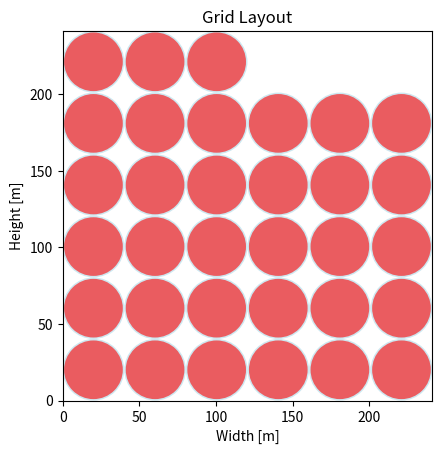
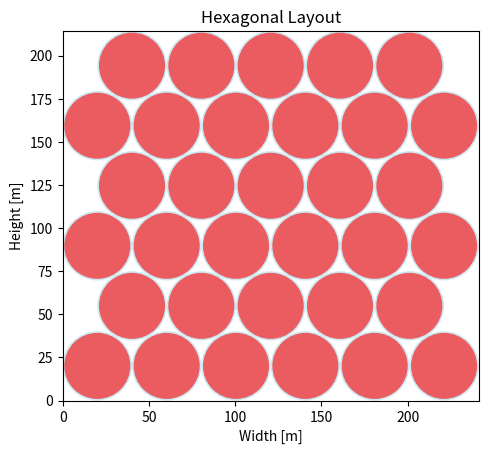

Write the Python code that produced these figures, in order.
import matplotlib.pyplot as plt
import math
import numpy as np

def calculate_grid_positions(n, r, x):
    """Calculate positions for circles arranged in a grid."""
    positions = []
    row_count = 0
    num_circles_placed = 0
    while num_circles_placed < n:
        row_length = x
        if num_circles_placed + row_length > n:
            row_length = n - num_circles_placed
        for i in range(row_length):
            positions.append((2 * r * i + r, 2 * r * row_count + r))
        num_circles_placed += row_length
        row_count += 1
    width = max(pos[0] for pos in positions) + r
    height = max(pos[1] for pos in positions) + r
    area = width * height
    return positions, width, height, area

def calculate_hexagonal_positions(n, r, x):
    """Calculate positions for circles arranged hexagonally."""
    positions = []
    row_count = 0
    num_circles_placed = 0
    dx = 2 * r
    dy = r * math.sqrt(3)
    while num_circles_placed < n:
        row_length = x if row_count % 2 == 0 else x -1
        if num_circles_placed + row_length > n:
            row_length = n - num_circles_placed
        offset = 0 if row_count % 2 == 0 else r
        for i in range(row_length):
            positions.append((dx * i + offset + r, dy * row_count + r))
        num_circles_placed += row_length
        row_count += 1
    width = max(pos[0] for pos in positions) + r
    height = max(pos[1] for pos in positions) + r
    area = width * height
    return positions, width, height, area

def plot_circles(positions, width, height, title):
    """Plot circles with given positions."""
    fig, ax = plt.subplots()
    ax.set_xlim(0, width)
    ax.set_ylim(0, height)
    ax.set_aspect('equal', 'box')
    for (x, y) in positions:
        circle = plt.Circle((x, y), r, facecolor='lightblue', alpha=0.6)
        circle2 = plt.Circle((x, y), r/1.05, facecolor='red', alpha=0.6)
        ax.add_patch(circle)
        ax.add_patch(circle2)
    ax.set_title(title)
    ax.set_xlabel("Width [m]")
    ax.set_ylabel("Height [m]")
    plt.show()

# Example usage:
n = 33  # Number of circles
r1 = 170  # Radius of single rotor
pg = 0   # Power gain due to multi-rotors
r = 20.1 #r1 / ((n * (1 + pg)) ** 0.5) * 1.05  # Effective radius of each circle
x = int(np.ceil(np.sqrt(n)))   # Base number of circles in the first row

# Calculate positions and areas
grid_positions, grid_width, grid_height, grid_area = calculate_grid_positions(n, r, x)
hex_positions, hex_width, hex_height, hex_area = calculate_hexagonal_positions(n, r, x)

# Calculate area efficiency
radius1 = r / 1.05
grid_area_efficiency = np.pi * radius1 ** 2 * n / grid_area
hex_area_efficiency = np.pi * radius1 ** 2 * n / hex_area

print(f"Grid layout: Area = {grid_area}, Efficiency = {grid_area_efficiency}")
print(f"Hexagonal layout: Area = {hex_area}, Efficiency = {hex_area_efficiency}")
print("Radius = ", radius1)

# Plotting both layouts
plot_circles(grid_positions, grid_width, grid_height, "Grid Layout")
plot_circles(hex_positions, hex_width, hex_height, "Hexagonal Layout")
print(hex_width, hex_height)

#import csv

# The provided array
data = hex_positions
#print(data)
'''
# The name of the CSV file
csv_file = 'hexpositions_data.csv'

# Writing the data to a CSV file
with open(csv_file, mode='w', newline='') as file:
    writer = csv.writer(file)
    writer.writerow(['x', 'y'])  # Writing the header
    writer.writerows(data)  # Writing the data

#csv_file
'''

#===================ESTIMATE I_zz===========================

I_zz_truss = 4.191e+10

m_RNA_single = 37127.73826

coordinates = np.array([[ 30.38 ,       30.38      ],
 [ 30.38      ,  91.14      ],
 [ 30.38      , 151.9       ],
 [ 30.38      , 212.66      ],
 [ 30.38      , 273.42      ],
 [ 30.38      , 334.18      ],
 [ 82.99970353,  60.76      ],
 [ 82.99970353, 121.52      ],
 [ 82.99970353, 182.28      ],
 [ 82.99970353, 243.04      ],
 [ 82.99970353, 303.8       ],
 [135.61940707,  30.38      ],
 [135.61940707,  91.14      ],
 [135.61940707, 151.9       ],
 [135.61940707, 212.66      ],
 [135.61940707, 273.42      ],
 [135.61940707, 334.18 ]])

I_zz_RNA = np.sum(m_RNA_single*(coordinates[:, 0]**2))
m_RNA_total = 34*m_RNA_single

I_zz_AFC = 202e3/12*(277.24**2+50**2)
m_AFC = 202e3

m_tower = 9.49e5
I_zz_tower = 2.893e+07
I_zz_tot = I_zz_tower+I_zz_truss+I_zz_AFC+I_zz_RNA
m_tot = m_RNA_total+7087.23e3+m_AFC+m_tower

print(f'Total mass moment of inertia: {I_zz_tot}')
print(f'Total mass: {m_tot}')
